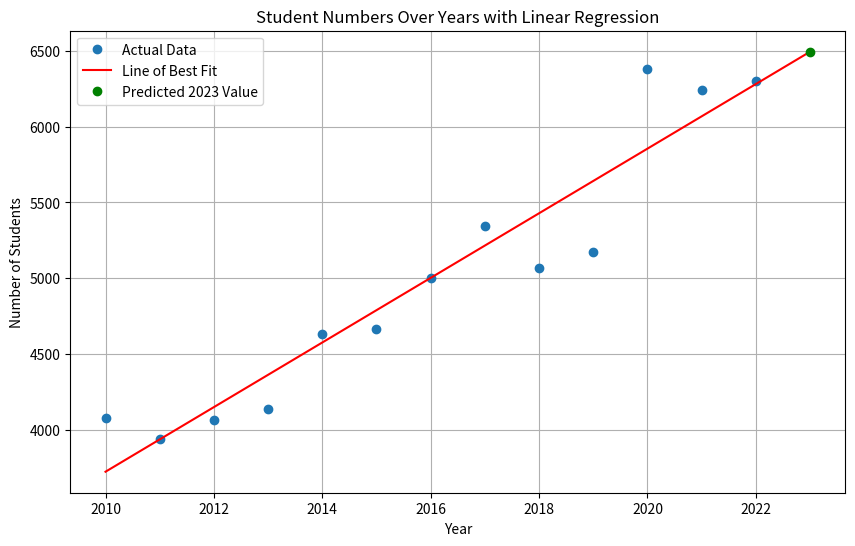
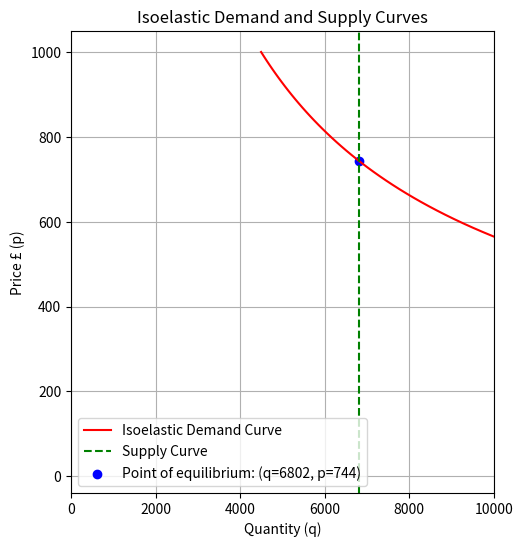

These charts were generated, in order, by the following Python code: (Note: this script raises an exception after producing the figures.)
import numpy as np
import matplotlib.pyplot as plt
from scipy.stats import linregress
import math

# Define a dictionary to hold the initial parameter values
params = {
    'quant': 6802,
    'price': 744,
    'elas': 1.4,
    'x1': '?',
}

studentNumber = {
    '2010': 7730 - 3649 ,
    '2011': 7775 - 3836,
    '2012': 7582 - 3518,
    '2013': 7860 - 3722,
    '2014': 8206 - 3574,
    '2015': 8420 - 3752,
    '2016': 8786 - 3783,
    '2017': 9140 - 3798, 
    '2018': 8983 - 3912,
    '2019': 9227 - 4052,
    '2020': 10120 - 3739,
    '2021': 10426 - 4184,
    '2022': 10468 - 4167,
    '2023': 10234,
} 

# Extracting years and numbers for analysis
years = list(map(int, studentNumber.keys()))
numbers = list(studentNumber.values())

# Remove the 2023 data for fitting
years_for_fitting = years[:-1]
numbers_for_fitting = numbers[:-1]

# Linear regression
slope, intercept, r_value, p_value, std_err = linregress(years_for_fitting, numbers_for_fitting)

# Predicted value for 2023
predicted_2023 = slope * 2023 + intercept

# Plotting the data and the line of best fit
plt.figure(figsize=(10, 6))
plt.plot(years_for_fitting, numbers_for_fitting, 'o', label='Actual Data')
plt.plot(years, [slope * x + intercept for x in years], 'r', label='Line of Best Fit')

# Highlighting the predicted 2023 value
plt.plot(2023, predicted_2023, 'go', label='Predicted 2023 Value')

plt.xlabel('Year')
plt.ylabel('Number of Students')
plt.title('Student Numbers Over Years with Linear Regression')
plt.legend()
plt.grid(True)
plt.show()

print(round(predicted_2023, 0))

# This method takes all the parameters and calculates the missing one.
def calculate_missing_parameter(params, target_parameter):
    if params[target_parameter] != '?':
        return params[target_parameter]
    elif target_parameter == 'quant':
        params[target_parameter] = params['x1'] * params['price'] ** -params['elas']
    elif target_parameter == 'price':
        params[target_parameter] = (params['quant'] / params['x1']) ** (-1 / params['elas'])
    elif target_parameter == 'elas':
        params[target_parameter] = -math.log(params['quant'] / params['x1']) / math.log(params['price'])
    elif target_parameter == 'x1':
        params[target_parameter] = params['quant'] / (params['price'] ** -params['elas'])
    return params[target_parameter]

target_parameter = 'x1'  # Replace with the parameter you want to calculate
calculated_value = calculate_missing_parameter(params, target_parameter)
print(f'{target_parameter}: {round(calculated_value, 2)}')

# Define the isoelastic demand function
def isoelastic_demand(p, a, elas):
    q = a * p ** (-elas)
    return q

# Calculate demand quantity for the given price
a = params['quant'] / (params['price'] ** -params['elas'])
p_values = np.linspace(0, 1000, 100)
q_demand_values = [isoelastic_demand(p, a, params['elas']) for p in p_values]

# Define the vertical supply function (supply curve coming from the x-axis)
def vertical_supply(p):
    return params['quant']

# Calculate supply quantity for the given price
q_supply = vertical_supply(params['price'])
q_supply_values = [vertical_supply(p) for p in p_values]

# Plot the isoelastic demand and vertical supply curves
plt.figure(figsize=(12, 6))

# Plot the first graph (original data)
plt.subplot(1, 2, 1)
plt.plot(q_demand_values, p_values, label='Isoelastic Demand Curve', color='r')
plt.axvline(x=params['quant'], color='g', linestyle='--', label=f'Supply Curve')
plt.scatter(params['quant'], params['price'], color='b', label=f'Point of equilibrium: (q={round(params["quant"])}, p={round(params["price"])})')
plt.xlabel('Quantity (q)')
plt.ylabel('Price £ (p)')
plt.title('Isoelastic Demand and Supply Curves')
plt.legend()
plt.grid(True)
plt.xlim(0, 10000)

# Define Counterfactual method
def counterfactual(params):
    counterfactual_parameter = input("Counterfactual: What parameter would you like to change? (quant, price, elas, x1): ")
    counterfactual_percent = float(input("By what percentage would you like to change it? If you do not want to add a change, type 0: "))

    if counterfactual_parameter == 'quant':
        params['quant'] *= (1 + (counterfactual_percent / 100))
        # Recalculate 'price' while keeping elasticity constant
        params['price'] = (params['quant'] / params['x1']) ** (-1 / params['elas'])
    elif counterfactual_parameter == 'price':
        params['price'] *= (1 + (counterfactual_percent / 100))
    elif counterfactual_parameter == 'elas':
        params['elas'] *= (1 + (counterfactual_percent / 100))
    elif counterfactual_parameter == 'x1':
        params['x1'] *= (1 + (counterfactual_percent / 100))
        # Recalculate 'price' to maintain consistency
        params['price'] = (params['quant'] / params['x1']) ** (-1 / params['elas'])
    return params

# Apply counterfactual to the parameters
params = counterfactual(params)
print("Updated Parameters:", params)

# Calculate demand quantity for the given price with updated parameters
a = params['quant'] / (params['price'] ** -params['elas'])
p_values = np.linspace(0, 1000, 100)  # Updated range for p_values
q_demand_values = [isoelastic_demand(p, a, params['elas']) for p in p_values]

# Plot the second graph (data after counterfactual changes)
plt.subplot(1, 2, 2)
plt.plot(q_demand_values, p_values, label='Isoelastic Demand Curve', color='r')
plt.axvline(x=params['quant'], color='g', linestyle='--', label=f'Supply Curve')
plt.scatter(params['quant'], params['price'], color='b', label=f'Point of equilibrium: (q={round(params["quant"])}, p={round(params["price"])})')
plt.xlabel('Quantity (q)')
plt.ylabel('Price £ (p)')
plt.title('Counterfactual Isoelastic Demand and Supply Curves')
plt.legend()
plt.grid(True)
plt.xlim(0, 10000)
plt.tight_layout()
plt.show()
